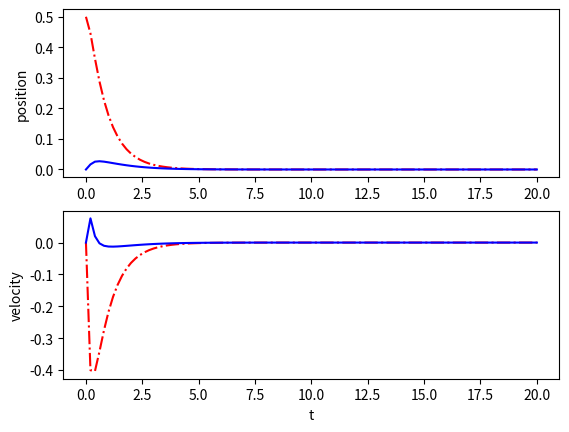

Write the Python code that produced this figure.
from matplotlib import pyplot as plt
import numpy as np
import math
from scipy.integrate import odeint

class parameters:
    def __init__(self):
        self.m1 = 1
        self.m2 = 1
        self.k1 = 2
        self.k2 = 3

        self.pause = 0.01
        self.fps =20

def spring_mass_rhs(x,t,m1,m2,k1,k2):

    A = np.array([
                [0,0,1,0],
                [0,0,0,1],
                [-(k1/m1+k2/m1), k2/m1, 0, 0],
                [k2/m2, -k2/m2, 0, 0]
                ])

    B = np.array([
                 [0,0],
                 [0,0],
                 [-1/m1, 0],
                 [1/m2,1/m2]
                 ])

    #uncontrolled
    #u = np.array([0,0])

    #lqr control (copy pasted from spring_mass.py)
    K= np.array([[-5.41083775,  2.35057376, -9.38138674,  4.56991175],
                  [ 2.54031466,  8.96500756,  5.28127709,  9.85118885]]);
    u = -K.dot(x)


    xdot = A.dot(x)+B.dot(u)


    return xdot

parms = parameters()
x0 = np.array([0.5,0,0,0])
t0 = 0;
tend = 20;

t = np.linspace(t0, tend, 101)
x = odeint(spring_mass_rhs, x0, t, args=(parms.m1,parms.m2,parms.k1,parms.k2))

plt.figure(1)
plt.subplot(2,1,1)
plt.plot(t,x[:,0],'r-.')
plt.plot(t,x[:,1],'b');
plt.ylabel("position")
plt.subplot(2,1,2)
plt.plot(t,x[:,2],'r-.')
plt.plot(t,x[:,3],'b');
plt.ylabel("velocity")
plt.xlabel("t")
plt.show(block=False)
plt.pause(5)
plt.close()
